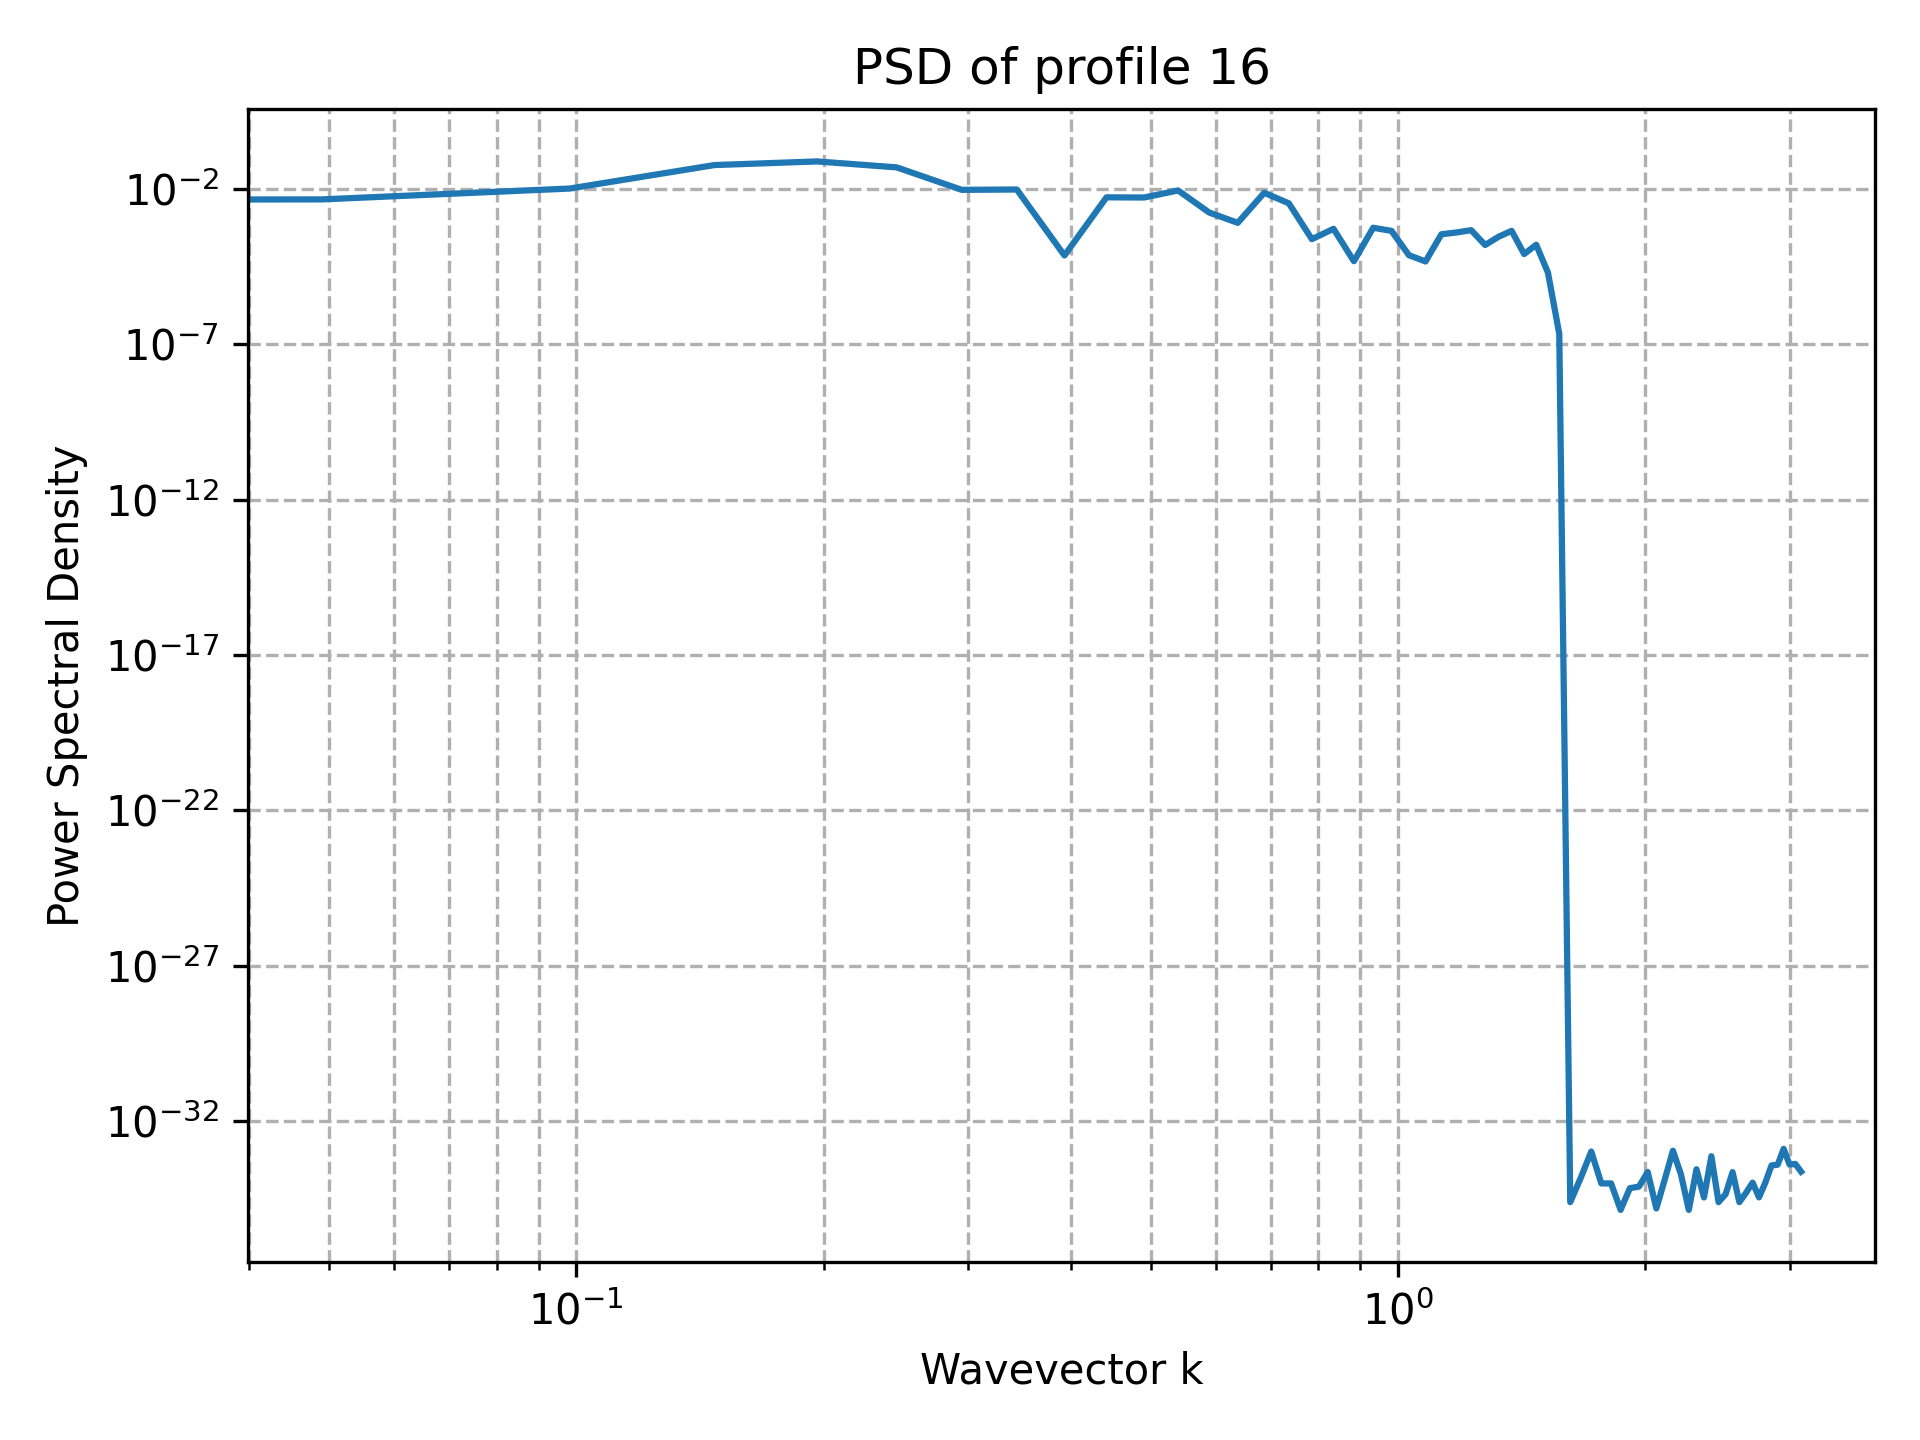

The table this chart was drawn from, first rows:
k, PSD
0.000000000000000000e+00, 3.046881357331369221e-35
4.908738521234051744e-02, 4.641953218695295258e-03
9.817477042468103487e-02, 1.036445692624678172e-02
1.472621556370215523e-01, 5.909670102067238889e-02
1.963495408493620697e-01, 7.745435912665180056e-02
2.454369260617025872e-01, 4.984107514619643547e-02
2.945243112740431046e-01, 9.415671630682806784e-03
3.436116964863836221e-01, 9.664043895948508725e-03
3.926990816987241395e-01, 7.267889697607494265e-05
4.417864669110646569e-01, 5.404925588450531886e-03
4.908738521234051744e-01, 5.336899515437460925e-03
5.399612373357456363e-01, 8.986157135936864021e-03
5.890486225480862092e-01, 1.753463998996751452e-03
6.381360077604267822e-01, 8.167760617701949307e-04
6.872233929727672441e-01, 7.570147179937346434e-03
7.363107781851077061e-01, 3.473169873797035505e-03
7.853981633974482790e-01, 2.430482892785975171e-04
8.344855486097888519e-01, 5.239885485477076624e-04
8.835729338221293139e-01, 4.742705712054300803e-05
9.326603190344697758e-01, 5.673559838416343190e-04
9.817477042468103487e-01, 4.490806991864741563e-04
1.030835089459150922e+00, 7.416159216177584210e-05
1.079922474671491273e+00, 4.654261459110648456e-05
1.129009859883831846e+00, 3.502146539134191861e-04
1.178097245096172418e+00, 4.002226948001292054e-04
1.227184630308512991e+00, 4.738124542449727414e-04
1.276272015520853564e+00, 1.577600675325134430e-04
1.325359400733193915e+00, 2.912813532376501814e-04
1.374446785945534488e+00, 4.506638894994675903e-04
1.423534171157875061e+00, 8.075957213109685642e-05
1.472621556370215412e+00, 1.604838491758515994e-04
1.521708941582555985e+00, 2.036521596679477012e-05
1.570796326794896558e+00, 2.177409199027275222e-07
1.619883712007237131e+00, 2.407412430484044816e-35
1.668971097219577704e+00, 1.504632769052528010e-34
1.718058482431918055e+00, 1.023150282955719218e-33
1.767145867644258628e+00, 9.629649721936179265e-35
1.816233252856599201e+00, 9.629649721936179265e-35
1.865320638068939552e+00, 1.354169492147275209e-35
1.914408023281280125e+00, 6.770847460736377115e-35
1.963495408493620697e+00, 7.600746472416909957e-35
2.012582793705961048e+00, 2.241902825888266308e-34
2.061670178918301843e+00, 1.504632769052528277e-35
2.110757564130642194e+00, 1.278937853694649236e-34
2.159844949342982545e+00, 1.089354124794030450e-33
2.208932334555323340e+00, 1.880790961315660227e-34
2.258019719767663691e+00, 1.354169492147275209e-35
2.307107104980004486e+00, 2.754418362846784516e-34
2.356194490192344837e+00, 3.400117409753467151e-35
2.405281875404685188e+00, 7.237283619142657163e-34
2.454369260617025983e+00, 2.407412430484044816e-35
2.503456645829366334e+00, 4.363435030252330695e-35
2.552544031041707129e+00, 2.226856498197740600e-34
2.601631416254047480e+00, 2.407412430484044816e-35
2.650718801466387831e+00, 4.814824860968090702e-35
2.699806186678728626e+00, 1.023150282955719047e-34
2.748893571891068976e+00, 3.432443504401078989e-35
2.797980957103409327e+00, 1.023150282955719047e-34
2.847068342315750122e+00, 3.671303956488167917e-34
2.896155727528090473e+00, 3.851859888774471706e-34
... 4 more rows
